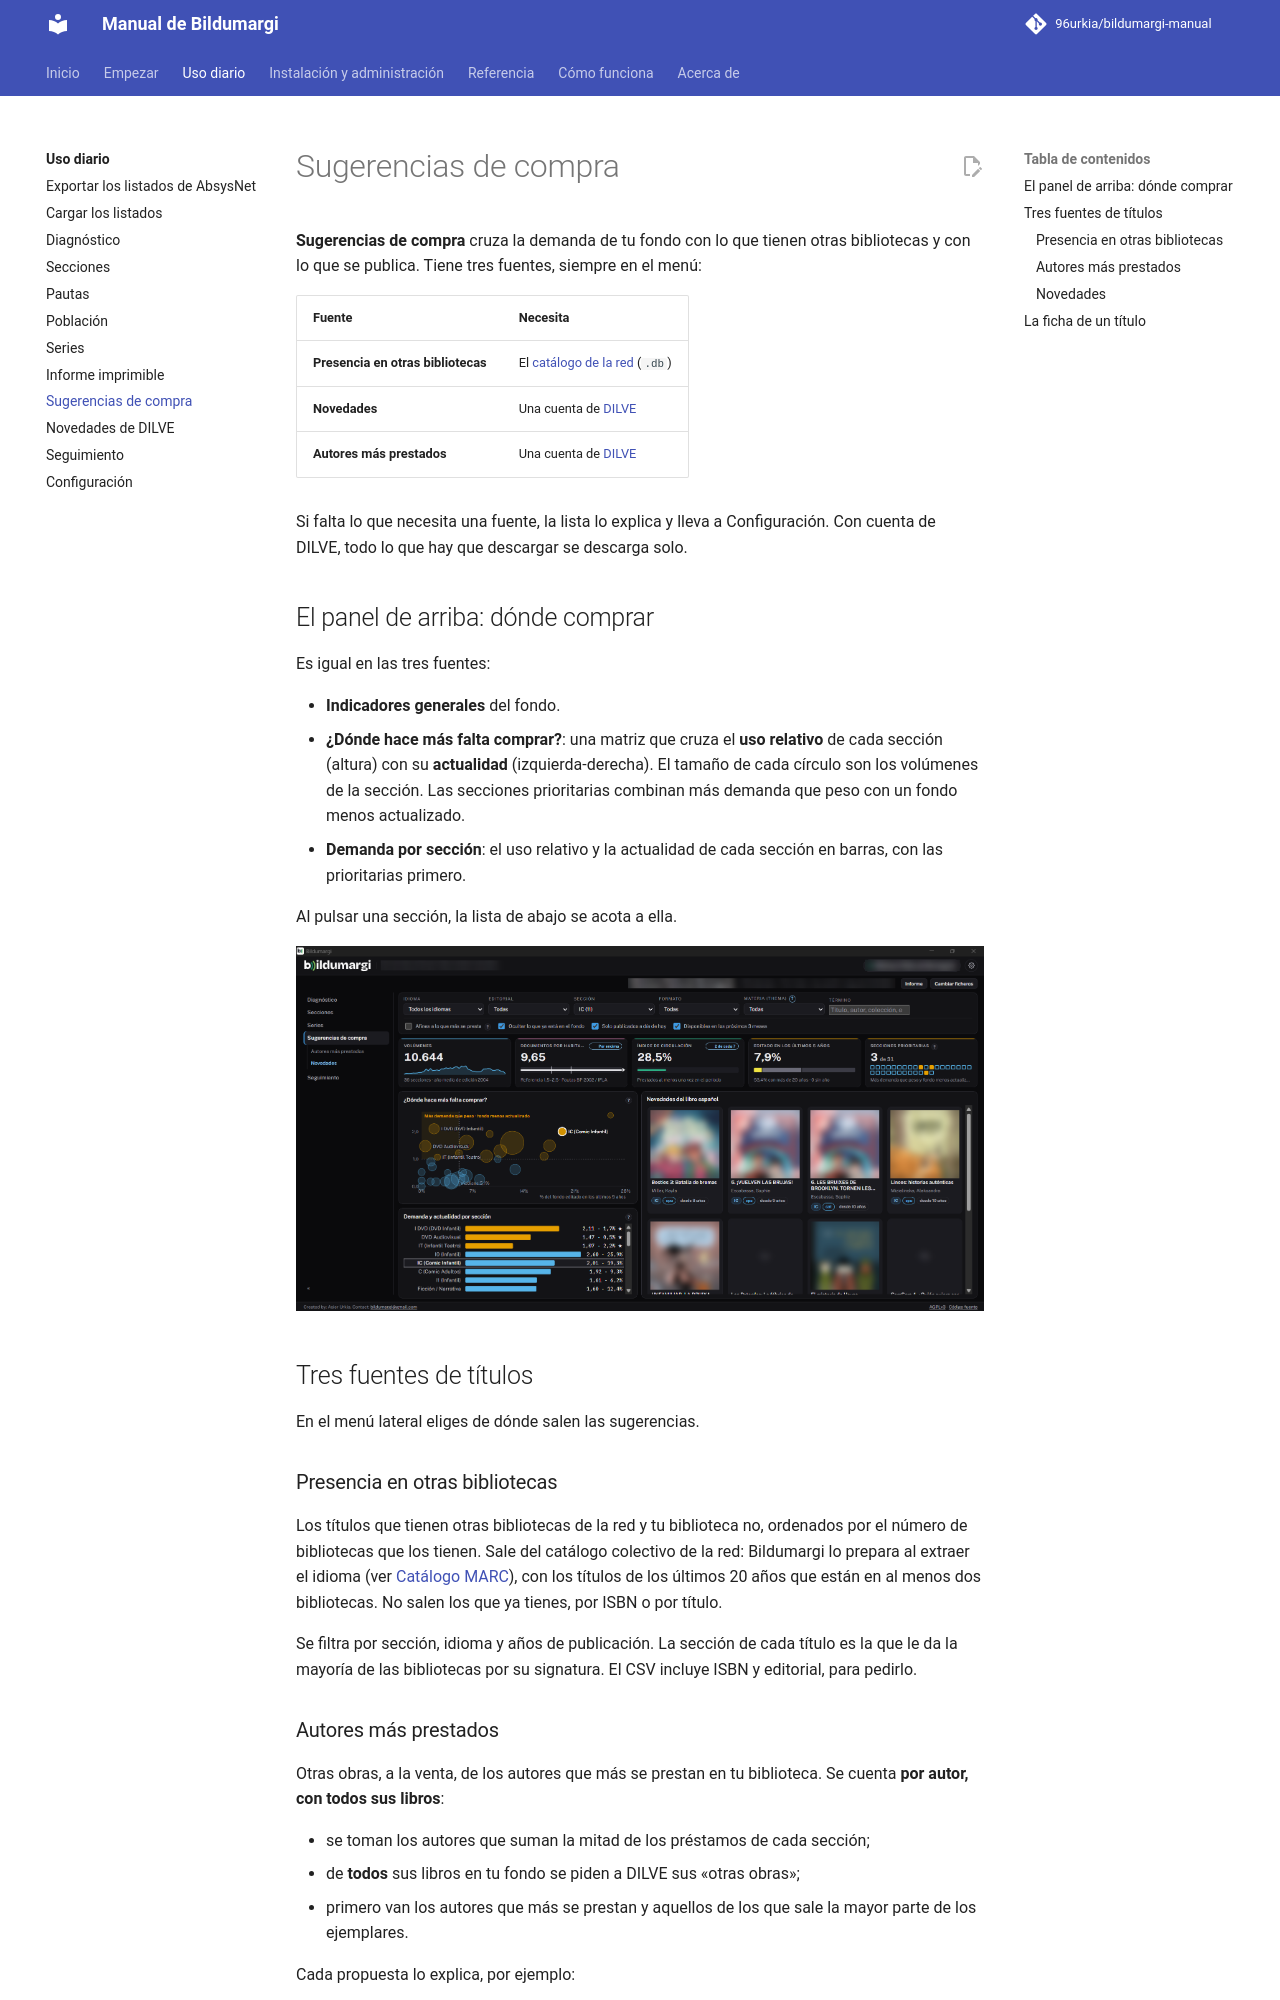

repository: 96urkia/bildumargi-manual · page: uso/sugerencias-compra/index.html · generator: mkdocs

# Sugerencias de compra

**Sugerencias de compra** cruza la demanda de tu fondo con lo que tienen otras
bibliotecas y con lo que se publica. Tiene tres fuentes, siempre en el menú:

| Fuente | Necesita |
|---|---|
| **Presencia en otras bibliotecas** | El [catálogo de la red](../administracion/catalogo-marc.md) (`.db`) |
| **Novedades** | Una cuenta de [DILVE](../administracion/dilve.md) |
| **Autores más prestados** | Una cuenta de [DILVE](../administracion/dilve.md) |

Si falta lo que necesita una fuente, la lista lo explica y lleva a
Configuración. Con cuenta de DILVE, todo lo que hay que descargar se descarga
solo.

## El panel de arriba: dónde comprar

Es igual en las tres fuentes:

- **Indicadores generales** del fondo.
- **¿Dónde hace más falta comprar?**: una matriz que cruza el **uso relativo**
  de cada sección (altura) con su **actualidad** (izquierda-derecha). El
  tamaño de cada círculo son los volúmenes de la sección. Las secciones
  prioritarias combinan más demanda que peso con un fondo menos actualizado.
- **Demanda por sección**: el uso relativo y la actualidad de cada sección en
  barras, con las prioritarias primero.

Al pulsar una sección, la lista de abajo se acota a ella.

![Lista acotada a la sección IC (Cómic infantil) tras pulsarla en la matriz](../img/compras-seccion.png)

## Tres fuentes de títulos

En el menú lateral eliges de dónde salen las sugerencias.

### Presencia en otras bibliotecas

Los títulos que tienen otras bibliotecas de la red y tu biblioteca no,
ordenados por el número de bibliotecas que los tienen. Sale del catálogo
colectivo de la red: Bildumargi lo prepara al extraer el idioma (ver
[Catálogo MARC](../administracion/catalogo-marc.md)), con los títulos de los
últimos 20 años que están en al menos dos bibliotecas. No salen los que ya
tienes, por ISBN o por título.

Se filtra por sección, idioma y años de publicación. La sección de cada título
es la que le da la mayoría de las bibliotecas por su signatura. El CSV incluye
ISBN y editorial, para pedirlo.
